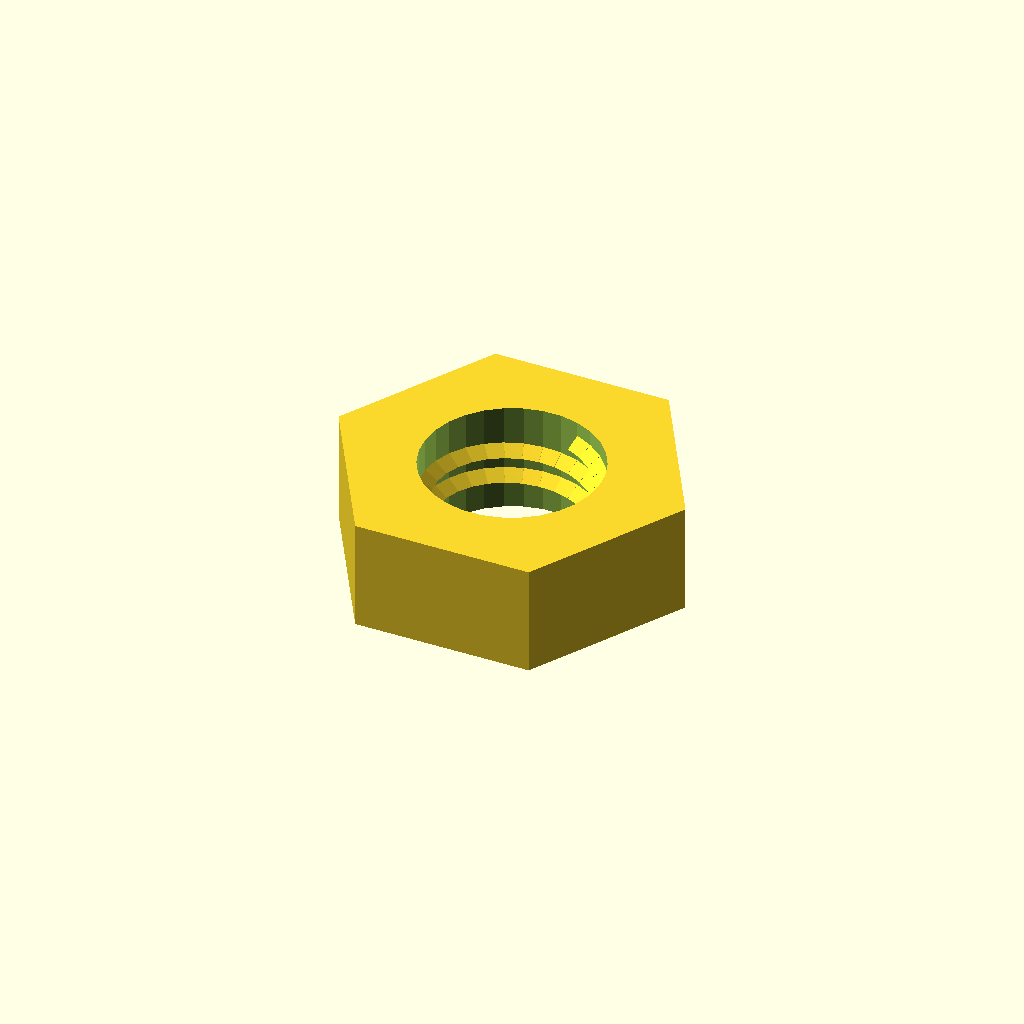
Cell 1: rendered with the file's own defaults.
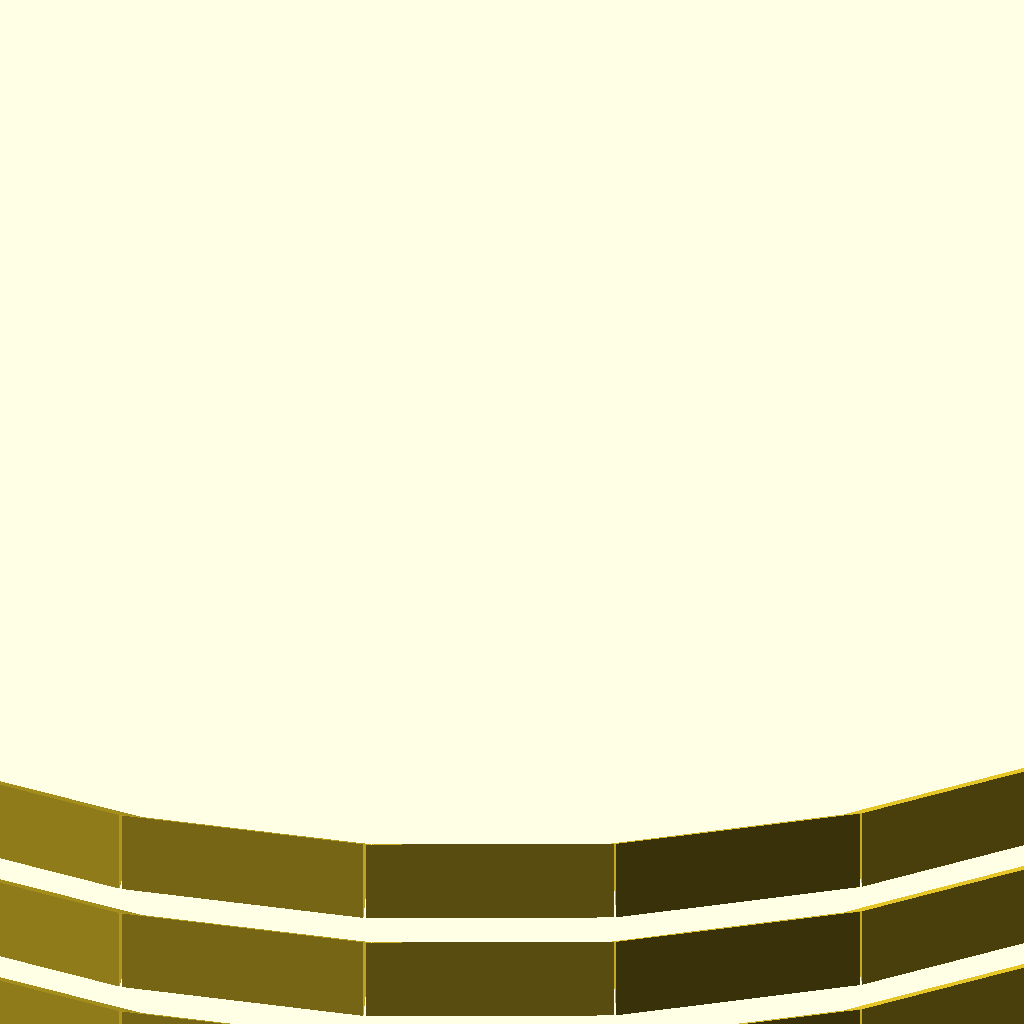
Cell 2: Thread = 100 (everything else at default).
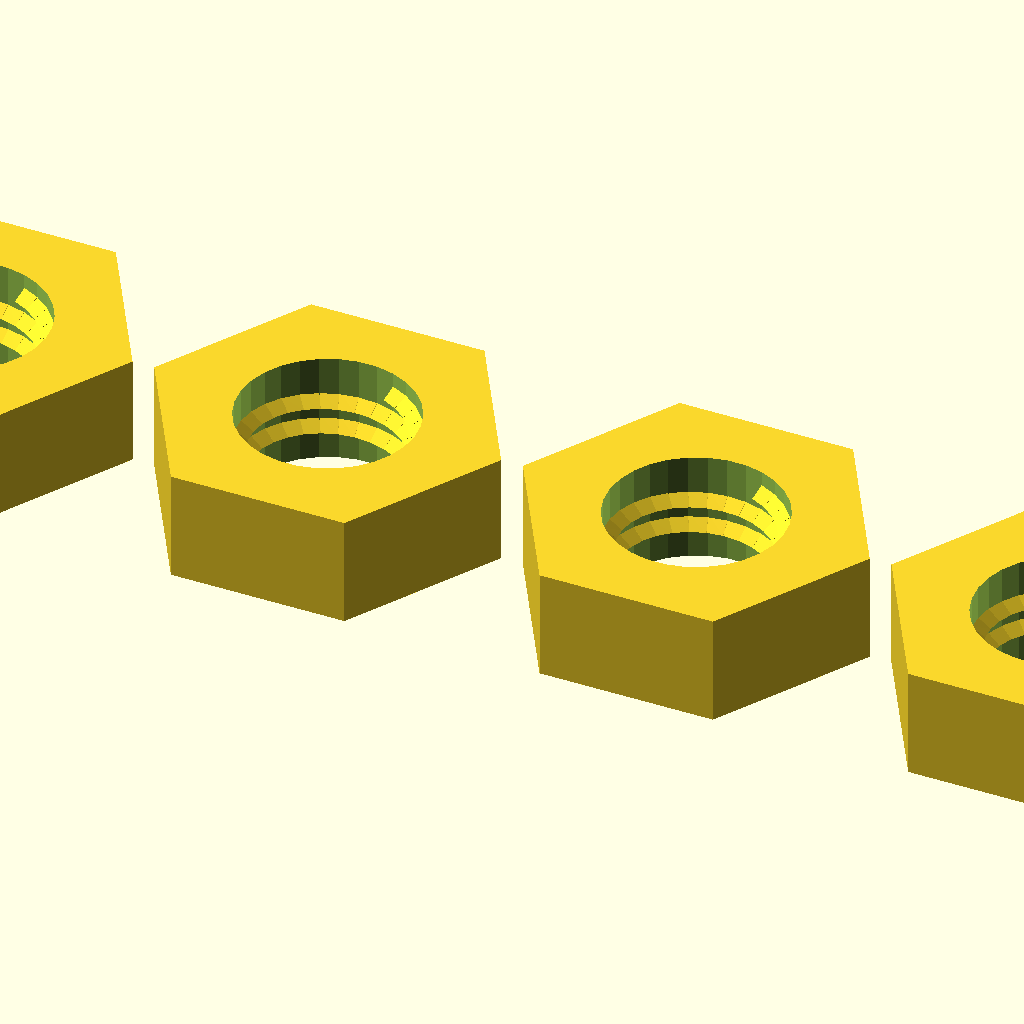
Cell 3: Accros = 20 (everything else at default).
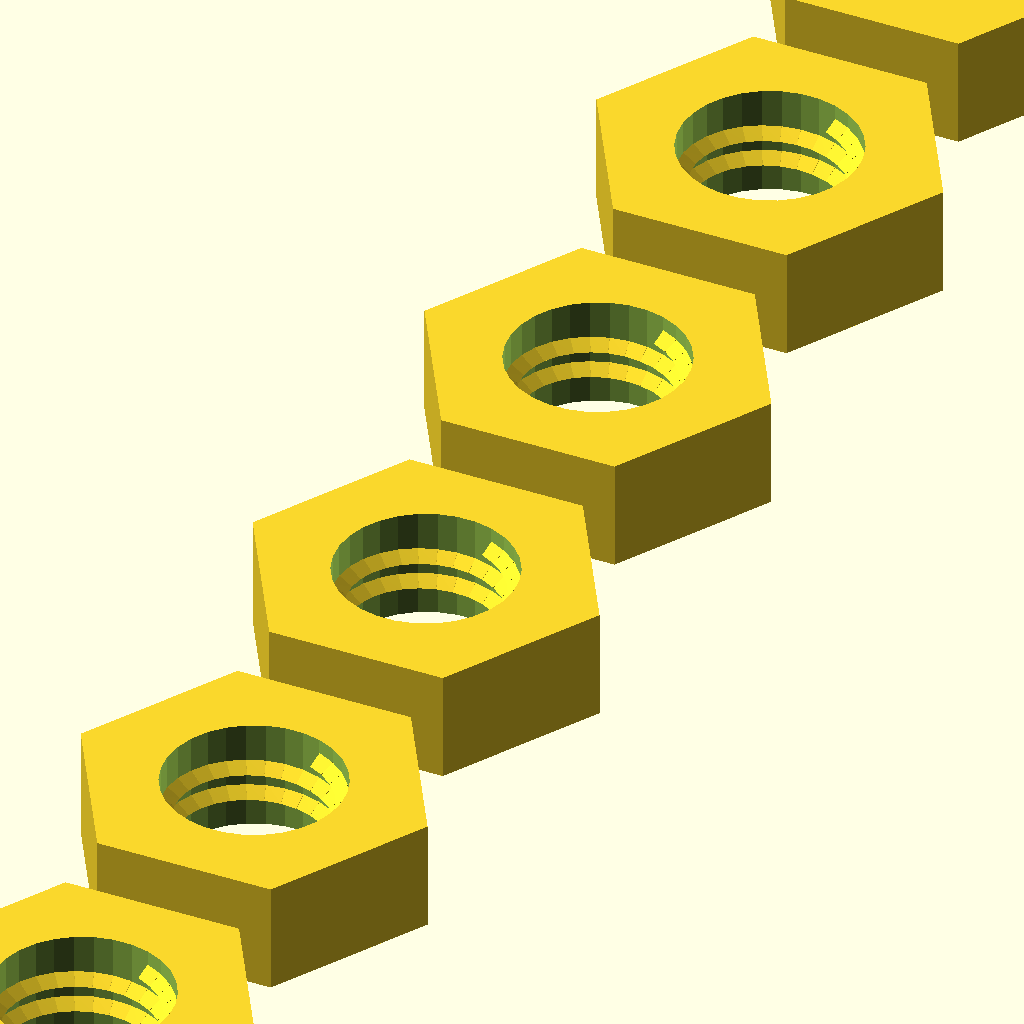
Cell 4: Down = 20 (everything else at default).
One fixed orthographic camera (rotation 55°, 0°, 25°; colour scheme Cornfield) for every cell.
Source of the model, WaxStampAcessories/WaxStampHeadHolder/RevB/lib/ISOThreadCust.scad:
// ISO Metric Thread Implementation
// Trevor Moseley
// 26/04/2014
// Public Domain https://www.thingiverse.com/thing:311031/comments#comment-6423499

// For thread dimensions see
//   http://en.wikipedia.org/wiki/File:ISO_and_UTS_Thread_Dimensions.svg

/* [Global] */

// What quality?
$fn = 30;	// [20,30,40,50,60,70,80,90,100]

// What Wrench (Spanner) sizes?
WrenchSizes = 0;	// [0:Rolson sizes,1:Fairbury sizes]

// Nuts or Bolts?
Type = 0;	// [0:Nuts,1:Bolts]

// What size of metric thread?
Thread = 8;	//[5:100]

// What length of thread (mm)?
Length = 16;	//[5:100]

// How many accross (y)?
Accros = 1;	// [1:20]

// How many down (x)?
Down = 1;	// [1:20]

// Spacing between centres?
Space = 17;	// [5:200]

do_it();

module do_it()
{
	for (ac=[1:Accros])
	{
		for (dn=[1:Down])
		{
			translate([
				-(((Accros-1)*Space)/2)+((ac-1)*Space),
				-(((Down-1)*Space)/2)+((dn-1)*Space),
				0])
			{
				if (Type==0)
					hex_nut(Thread);
				else
					hex_bolt(Thread,Length);
			}
		}
	}
}

//--demo functions--------------------------------------------------------------

//hex_bolt(10,16);						// make an M10 x 16 ISO bolt
//hex_nut(10);							// make an M10 ISO nut
//hex_bolt(8,16);						// make an M8 x 16 ISO bolt
//hex_nut(8);							// make an M8 ISO nut
//hex_bolt(6,12);						// make an M6 x 12 ISO bolt
//hex_nut(6);							// make an M6 ISO nut
//thread_out(8,16);					// make an M8 x 16 ISO thread
//thread_out_centre(8,16);				// make a centre for an M8 x 16 ISO thread
//thread_out_pitch(8,16,1.0);			// make an M8 x 16 thread with 1 mm pitch
//thread_out_centre_pitch(8,16,0.5);	// make the centre for an M8 x 16 thread with 1 mm pitch
//thread_in(8,10);						// make an M8 x 10 ISO thread
//thread_in_ring(8,10,2);				// make a ring to enclose an M8 x 10 ISO thread with thickness 2 mm
//thread_in_pitch(8,10,1.0);			// make an M8 x 10 thread with 1mm pitch

//--pitch-----------------------------------------------------------------------
// function for ISO coarse thread pitch (these are specified by ISO)
function get_coarse_pitch(dia) = lookup(dia, [
[1,0.25],[1.2,0.25],[1.4,0.3],[1.6,0.35],[1.8,0.35],[2,0.4],[2.5,0.45],[3,0.5],[3.5,0.6],[4,0.7],[5,0.8],[6,1],[7,1],[8,1.25],[10,1.5],[12,1.75],[14,2],[16,2],[18,2.5],[20,2.5],[22,2.5],[24,3],[27,3],[30,3.5],[33,3.5],[36,4],[39,4],[42,4.5],[45,4.5],[48,5],[52,5],[56,5.5],[60,5.5],[64,6],[78,5]]);

//--nut dims--------------------------------------------------------------------
// these are NOT specified by ISO
// support is provided for Rolson or Fairbury sizes, see WrenchSizes above

// function for Rolson hex nut diameter from thread size
function rolson_hex_nut_dia(dia) = lookup(dia, [
[3,6.4],[4,8.1],[5,9.2],[6,11.5],[8,16.0],[10,19.6],[12,22.1],[16,27.7],[20,34.6],[24,41.6],[30,53.1],[36,63.5]]);
// function for Rolson hex nut height from thread size
function rolson_hex_nut_hi(dia) = lookup(dia, [
[3,2.4],[4,3.2],[5,4],[6,3],[8,5],[10,5],[12,10],[16,13],[20,16],[24,19],[30,24],[36,29]]);

// function for Fairbury hex nut diameter from thread size
function fairbury_hex_nut_dia(dia) = lookup(dia, [
[3,6.0],[4,7.7],[5,8.8],[6,11.0],[8,14.4],[10,17.8],[12,20.0],[16,26.8],[20,33.0],[24,40.0],[30,50.9],[36,60.8]]);
// function for Fairbury hex nut height from thread size
function fairbury_hex_nut_hi(dia) = lookup(dia, [
[3,2.2],[4,3.0],[5,4.5],[6,5.0],[8,6.5],[10,8.1],[12,10.4],[16,14.2],[20,17],[24,20.3],[30,24.4],[36,29.5]]);

//--bolt dims-------------------------------------------------------------------
// these are NOT specified by ISO
// support is provided for Rolson or Fairbury sizes, see WrenchSizes above

// function for Rolson hex bolt head diameter from thread size
function rolson_hex_bolt_dia(dia) = lookup(dia, [
[3,6.4],[4,8.1],[5,9.2],[6,11.5],[8,14.0],[10,16],[12,22.1],[16,27.7],[20,34.6],[24,41.6],[30,53.1],[36,63.5]]);
// function for Rolson hex bolt head height from thread size
function rolson_hex_bolt_hi(dia) = lookup(dia, [
[3,2.4],[4,3.2],[5,4],[6,3.5],[8,4.5],[10,5],[12,10],[16,13],[20,16],[24,19],[30,24],[36,29]]);

// function for Fairbury hex bolt head diameter from thread size
function fairbury_hex_bolt_dia(dia) = lookup(dia, [
[3,6.4],[4,8.1],[5,8.8],[6,11.1],[8,14.4],[10,17.8],[12,20.1],[16,26.8],[20,33.0],[24,39.6],[30,50.9],[36,60.8]]);
// function for Fairbury hex bolt head height from thread size
function fairbury_hex_bolt_hi(dia) = lookup(dia, [
[3,2.4],[4,3.2],[5,3.4],[6,3.9],[8,5.1],[10,6.2],[12,7.3],[16,9.7],[20,12.2],[24,14.6],[30,17.9],[36,21.7]]);

//--top level modules-----------------------------------------------------------

module hex_bolt(dia,hi)
// make an ISO bolt
//  dia=diameter, 6=M6 etc.
//  hi=length of threaded part of bolt
{
	if (WrenchSizes==0)	rolson_hex_bolt(dia,hi);
	else					fairbury_hex_bolt(dia,hi);
}

module hex_nut(dia,hi)
// make an ISO nut
//  dia=diameter, 6=M6 etc.
{
	if (WrenchSizes==0)	rolson_hex_nut(dia);
	else					fairbury_hex_nut(dia);
}

module thread_out(dia,hi,thr=$fn)
// make an outside ISO thread (as used on a bolt)
//  dia=diameter, 6=M6 etc
//  hi=height, 10=make a 10mm long thread
//  thr=thread quality, 10=make a thread with 10 segments per turn
{
	p = get_coarse_pitch(dia);
	thread_out_pitch(dia,hi,p,thr);
}

module thread_in(dia,hi,thr=$fn)
// make an inside thread (as used on a nut)
//  dia = diameter, 6=M6 etc
//  hi = height, 10=make a 10mm long thread
//  thr = thread quality, 10=make a thread with 10 segments per turn
{
	p = get_coarse_pitch(dia);
	thread_in_pitch(dia,hi,p,thr);
}

module thread_out_pitch(dia,hi,p,thr=$fn)
// make an outside thread (as used on a bolt) with supplied pitch
//  dia=diameter, 6=M6 etc
//  hi=height, 10=make a 10mm long thread
//  p=pitch
//  thr=thread quality, 10=make a thread with 10 segments per turn
{
	h=(cos(30)*p)/8;
	Rmin=(dia/2)-(5*h);	// as wiki Dmin
	s=360/thr;				// length of segment in degrees
	t1=(hi-p)/p;			// number of full turns
	r=t1%1.0;				// length remaining (not full turn)
	t=t1-r;					// integer number of full turns
	n=r/(p/thr);			// number of segments for remainder
	// do full turns
	for(tn=[0:t-1])
		translate([0,0,tn*p])	th_out_turn(dia,p,thr);
	// do remainder
	for(sg=[0:n])
		th_out_pt(Rmin+0.1,p,s,sg+(t*thr),thr,h,p/thr);
}

module thread_in_pitch(dia,hi,p,thr=$fn)
// make an inside thread (as used on a nut)
//  dia = diameter, 6=M6 etc
//  hi = height, 10=make a 10mm long thread
//  p=pitch
//  thr = thread quality, 10=make a thread with 10 segments per turn
{
	h=(cos(30)*p)/8;
	Rmin=(dia/2)-(5*h);	// as wiki Dmin
	s=360/thr;				// length of segment in degrees
	t1=(hi-p)/p;			// number of full turns
	r=t1%1.0;				// length remaining (not full turn)
	t=t1-r;					// integer number of turns
	n=r/(p/thr);			// number of segments for remainder
	for(tn=[0:t-1])
		translate([0,0,tn*p])	th_in_turn(dia,p,thr);
	for(sg=[0:n])
		th_in_pt(Rmin+0.1,p,s,sg+(t*thr),thr,h,p/thr);
}

module thread_out_centre(dia,hi)
{
	p = get_coarse_pitch(dia);
	thread_out_centre_pitch(dia,hi,p);
}

module thread_out_centre_pitch(dia,hi,p)
{
	h = (cos(30)*p)/8;
	Rmin = (dia/2) - (5*h);	// as wiki Dmin
	cylinder(r = Rmin, h = hi);
}

module thread_in_ring(dia,hi,thk)
{
	difference()
	{
		cylinder(r = (dia/2)+0.5,h = hi);
		translate([0,0,-1]) cylinder(r = (dia/2)+0.1, h = hi+thk);
	}
}

//--low level modules-----------------------------------------------------------

module rolson_hex_bolt(dia,hi)
// make an ISO bolt with Rolson wrench sizes
//  dia=diameter, 6=M6 etc.
//  hi=length of threaded part of bolt
{
	hhi = rolson_hex_bolt_hi(dia);
	cylinder(r = rolson_hex_bolt_dia(dia)/2,h = hhi, $fn=6);
	translate([0,0,hhi-0.1])	thread_out(dia,hi+0.1);
	translate([0,0,hhi-0.1])	thread_out_centre(dia,hi+0.1);
}

module fairbury_hex_bolt(dia,hi)
// make an ISO bolt with Fairbury wrench sizes
//  dia=diameter, 6=M6 etc.
//  hi=length of threaded part of bolt
{
	hhi = fairbury_hex_bolt_hi(dia);
	cylinder(r = fairbury_hex_bolt_dia(dia)/2,h = hhi, $fn=6);
	translate([0,0,hhi-0.1])	thread_out(dia,hi+0.1);
	translate([0,0,hhi-0.1])	thread_out_centre(dia,hi+0.1);
}

module rolson_hex_nut(dia)
// make an ISO nut with Rolson wrench sizes
//  dia=diameter, 6=M6 etc.
{
	hi = rolson_hex_nut_hi(dia);
	difference()
	{
		cylinder(r = rolson_hex_nut_dia(dia)/2,h = hi, $fn=6);
		translate([0,0,-0.1])	cylinder(r = dia/2, h =hi + 0.2);
	}
	translate([0,0,0.1])	thread_in(dia,hi-0.2);
}

module fairbury_hex_nut(dia)
// make an ISO nut with Fairbury wrench sizes
//  dia=diameter, 6=M6 etc.
{
	hi = fairbury_hex_nut_hi(dia);
	difference()
	{
		cylinder(r = fairbury_hex_nut_dia(dia)/2,h = hi, $fn=6);
		translate([0,0,-0.1])	cylinder(r = dia/2, h =hi + 0.2);
	}
	translate([0,0,0.1])	thread_in(dia,hi-0.2);
}

module th_out_turn(dia,p,thr=$fn)
// make a single turn of an outside thread
//  dia=diameter, 6=M6 etc
//  p=pitch
//  thr=thread quality, 10=make a thread with 10 segments per turn
{
	h = (cos(30)*p)/8;
	Rmin = (dia/2) - (5*h);	// as wiki Dmin
	s = 360/thr;
	for(sg=[0:thr-1])
		th_out_pt(Rmin+0.1,p,s,sg,thr,h,p/thr);
}

module th_out_pt(rt,p,s,sg,thr,h,sh)
// make a part of an outside thread (single segment)
//  rt = radius of thread (nearest centre)
//  p = pitch
//  s = segment length (degrees)
//  sg = segment number
//  thr = segments in circumference
//  h = ISO h of thread / 8
//  sh = segment height (z)
{
	as = (sg % thr) * s;			// angle to start of seg
	ae = as + s  - (s/100);		// angle to end of seg (with overlap)
	z = sh*sg;
	//pp = p/2;
	//   1,4
	//   |\
	//   | \  2,5
 	//   | /
	//   |/
	//   0,3
	//  view from front (x & z) extruded in y by sg
	//
	//echo(str("as=",as,", ae=",ae," z=",z));
	polyhedron(
		points = [
			[cos(as)*rt,sin(as)*rt,z],								// 0
			[cos(as)*rt,sin(as)*rt,z+(3/4*p)],						// 1
			[cos(as)*(rt+(5*h)),sin(as)*(rt+(5*h)),z+(3/8*p)],		// 2
			[cos(ae)*rt,sin(ae)*rt,z+sh],							// 3
			[cos(ae)*rt,sin(ae)*rt,z+(3/4*p)+sh],					// 4
			[cos(ae)*(rt+(5*h)),sin(ae)*(rt+(5*h)),z+sh+(3/8*p)]],	// 5
		faces = [
			[0,1,2],			// near face
			[3,5,4],			// far face
			[0,3,4],[0,4,1],	// left face
			[0,5,3],[0,2,5],	// bottom face
			[1,4,5],[1,5,2]]);	// top face
}

module th_in_turn(dia,p,thr=$fn)
// make an single turn of an inside thread
//  dia = diameter, 6=M6 etc
//  p=pitch
//  thr = thread quality, 10=make a thread with 10 segments per turn
{
	h = (cos(30)*p)/8;
	Rmin = (dia/2) - (5*h);	// as wiki Dmin
	s = 360/thr;
	for(sg=[0:thr-1])
		th_in_pt(Rmin+0.1,p,s,sg,thr,h,p/thr);
}

module th_in_pt(rt,p,s,sg,thr,h,sh)
// make a part of an inside thread (single segment)
//  rt = radius of thread (nearest centre)
//  p = pitch
//  s = segment length (degrees)
//  sg = segment number
//  thr = segments in circumference
//  h = ISO h of thread / 8
//  sh = segment height (z)
{
	as = ((sg % thr) * s - 180);	// angle to start of seg
	ae = as + s -(s/100);		// angle to end of seg (with overlap)
	z = sh*sg;
	pp = p/2;
	//         2,5
	//          /|
	//     1,4 / |
 	//         \ |
	//          \|
	//         0,3
	//  view from front (x & z) extruded in y by sg
	//
	polyhedron(
		points = [
			[cos(as)*(rt+(5*h)),sin(as)*(rt+(5*h)),z],				//0
			[cos(as)*rt,sin(as)*rt,z+(3/8*p)],						//1
			[cos(as)*(rt+(5*h)),sin(as)*(rt+(5*h)),z+(3/4*p)],		//2
			[cos(ae)*(rt+(5*h)),sin(ae)*(rt+(5*h)),z+sh],			//3
			[cos(ae)*rt,sin(ae)*rt,z+(3/8*p)+sh],					//4
			[cos(ae)*(rt+(5*h)),sin(ae)*(rt+(5*h)),z+(3/4*p)+sh]],	//5
		triangles = [
			[0,1,2],			// near face
			[3,5,4],			// far face
			[0,3,4],[0,4,1],	// left face
			[0,5,3],[0,2,5],	// bottom face
			[1,4,5],[1,5,2]]);	// top face
}
Parameter table extracted from the source (name, type, default, range or options):
WrenchSizes: number, default 0, options 0, 1
Type: number, default 0, options 0, 1
Thread: number, default 8, range 5 to 100
Length: number, default 16, range 5 to 100
Accros: number, default 1, range 1 to 20
Down: number, default 1, range 1 to 20
Space: number, default 17, range 5 to 200
